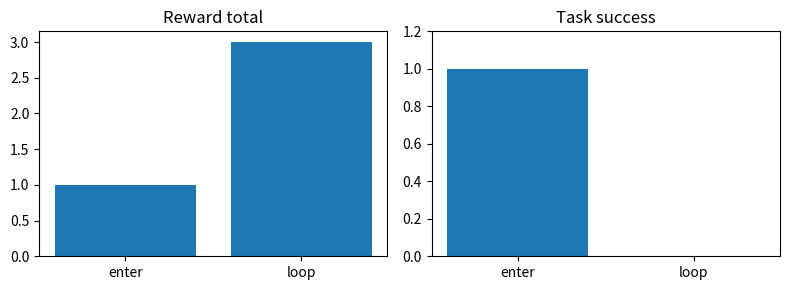

Source code (Python):
"""Reward audit: prescribed policies, not a learning algorithm."""
import numpy as np
import matplotlib.pyplot as plt
rng = np.random.default_rng(7)  # deterministic dynamics here
HORIZON, GAMMA = 6, 0.9

def rollout(policy):
    state, rewards = 'far', []
    for _ in range(HORIZON):
        if state == 'far':
            state, reward = 'near', 1.0
        elif policy == 'enter':
            state, reward = 'charged', 0.0
        else:
            state, reward = 'far', 0.0
        rewards.append(reward)
        if state == 'charged':
            break
    discounted = sum(GAMMA ** t * r for t, r in enumerate(rewards))
    return sum(rewards), discounted, int(state == 'charged')

names = ['enter', 'loop']
results = np.array([rollout(name) for name in names])
for name, result in zip(names, results):
    print(name, 'total, discounted, success =', result)
fig, axes = plt.subplots(1, 2, figsize=(8, 3))
axes[0].bar(names, results[:, 0]); axes[0].set_title('Reward total')
axes[1].bar(names, results[:, 2]); axes[1].set_title('Task success')
axes[1].set_ylim(0, 1.2)
plt.tight_layout(); plt.show()
